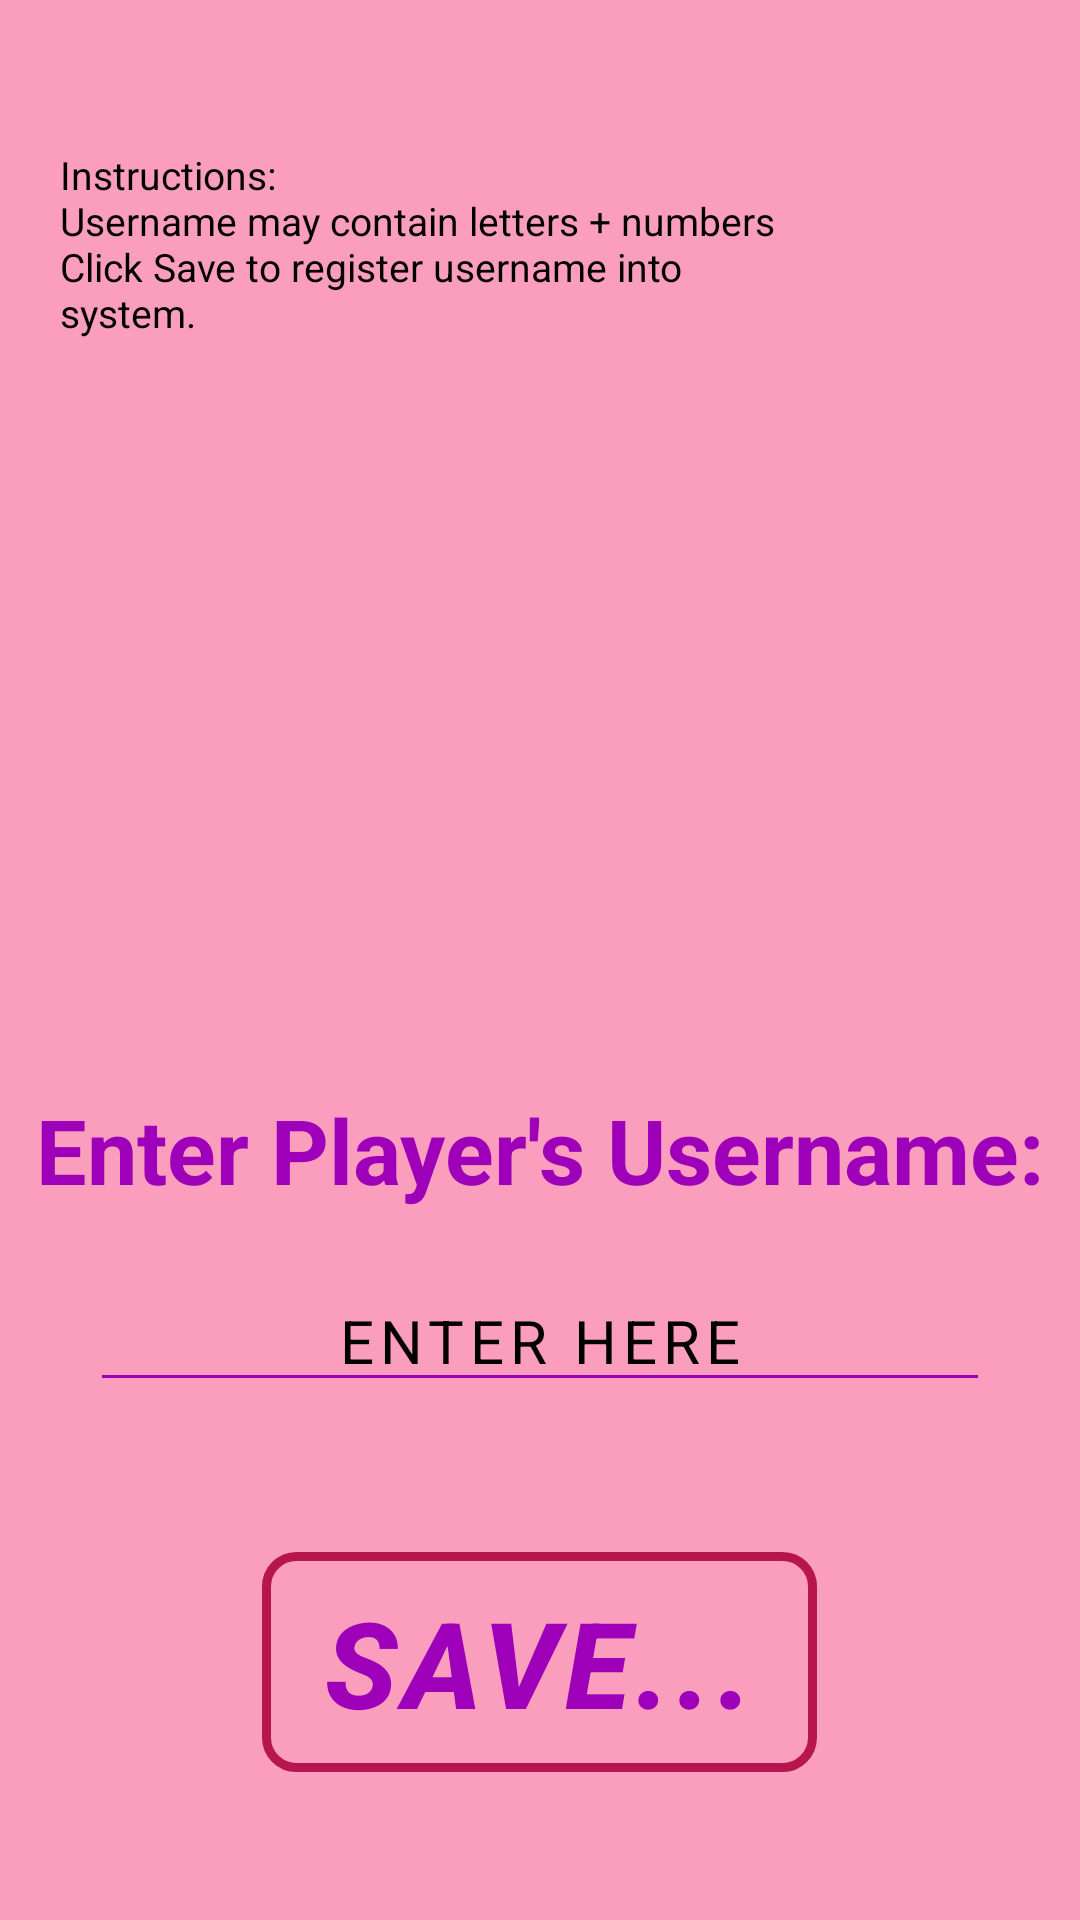

Layout XML and referenced resources for this Android screen:
<!-- AndroidManifest.xml: application theme Theme.TicTacToe -->
<!-- res/layout/activity_enter_names.xml -->
<?xml version="1.0" encoding="utf-8"?>
<LinearLayout xmlns:android="http://schemas.android.com/apk/res/android"
    xmlns:tools="http://schemas.android.com/tools"
    android:id="@+id/LinearLayout_enterNames"
    android:layout_width="match_parent"
    android:layout_height="match_parent"
    android:gravity="center"
    android:orientation="vertical"
    tools:context=".EnterNamesActivity">

    <TextView
        android:id="@+id/textView_usernameDescription"
        android:layout_width="wrap_content"
        android:layout_height="wrap_content"
        android:layout_marginEnd="60dp"
        android:layout_marginBottom="250dp"
        android:paddingStart="50dp"
        android:text="@string/usernameDescription"
        android:textAlignment="textStart"
        android:textColor="@color/black"
        android:textSize="13sp" />

    <TextView
        android:id="@+id/textView_playerUsername"
        android:layout_width="wrap_content"
        android:layout_height="wrap_content"
        android:text="@string/enterName"
        android:textAlignment="textStart"
        android:textColor="@color/lavender"
        android:textSize="30sp"
        android:textStyle="bold" />

    <EditText
        android:id="@+id/editText_enterUsername"
        android:layout_width="match_parent"
        android:layout_height="wrap_content"
        android:layout_marginStart="30dp"
        android:layout_marginTop="20dp"
        android:layout_marginEnd="30dp"
        android:layout_marginBottom="50dp"
        android:backgroundTint="@color/lavender"
        android:hint="@string/usernameHint"
        android:importantForAutofill="no"
        android:inputType="textPersonName"
        android:letterSpacing="0.1"
        android:maxEms="15"
        android:minEms="3"
        android:textAlignment="center"
        android:textColor="@color/lavender"
        android:textColorHint="@color/black"
        android:textSize="20sp" />

    <Button
        android:id="@+id/button_save"
        android:layout_width="wrap_content"
        android:layout_height="wrap_content"
        android:background="@drawable/border"

        android:letterSpacing="0.05"
        android:soundEffectsEnabled="true"
        android:text="@string/saveButton"
        android:textColor="@color/lavender"
        android:textSize="40sp"
        android:textStyle="bold|italic" />

</LinearLayout>
<!-- resources referenced by this layout -->
<resources>
  <color name="black">#FF000000</color>
  <color name="lavender">#9D00B8</color>
  <!-- drawable border (drawable) -->
  <?xml version="1.0" encoding="utf-8"?>
  <shape xmlns:android="http://schemas.android.com/apk/res/android" android:shape="rectangle" >
      <solid android:color="@android:color/transparent" />
      <stroke android:width="3dip" android:color="@color/darkPink"/>
      <padding android:bottom="10dp" android:left="20dp" android:right="20dp" android:top="10dp"/>
      <corners android:radius="10dp"/>
  </shape>
  <string name="enterName">Enter Player\'s Username:</string>
  <string name="saveButton">SAVE...</string>
  <string name="usernameDescription">Instructions: \n"Username may contain letters + numbers"\nClick Save to register username into system.</string>
  <string name="usernameHint">ENTER HERE</string>
  <style name="Theme.TicTacToe" parent="Theme.MaterialComponents.DayNight.DarkActionBar">
          
          <item name="colorPrimary">@color/lavender</item>
          <item name="colorPrimaryVariant">@color/lavender</item>
          // okay button for popup
          <item name="colorOnPrimary">@color/black</item>
          
          <item name="colorSecondary">@color/salmonPink</item>
          <item name="colorSecondaryVariant">@color/salmonPink</item>
          <item name="colorOnSecondary">@color/hotPink</item>
          
          <item name="android:statusBarColor">@color/hotPink</item>
          
          <item name="android:background">@color/hotPink</item>
  
  
      </style>
  
      // pop up window text
  <color name="darkPink">#B6164D</color>
  <color name="salmonPink">#D6A4A4</color>
  <color name="hotPink">#FB9EBE</color>
</resources>
